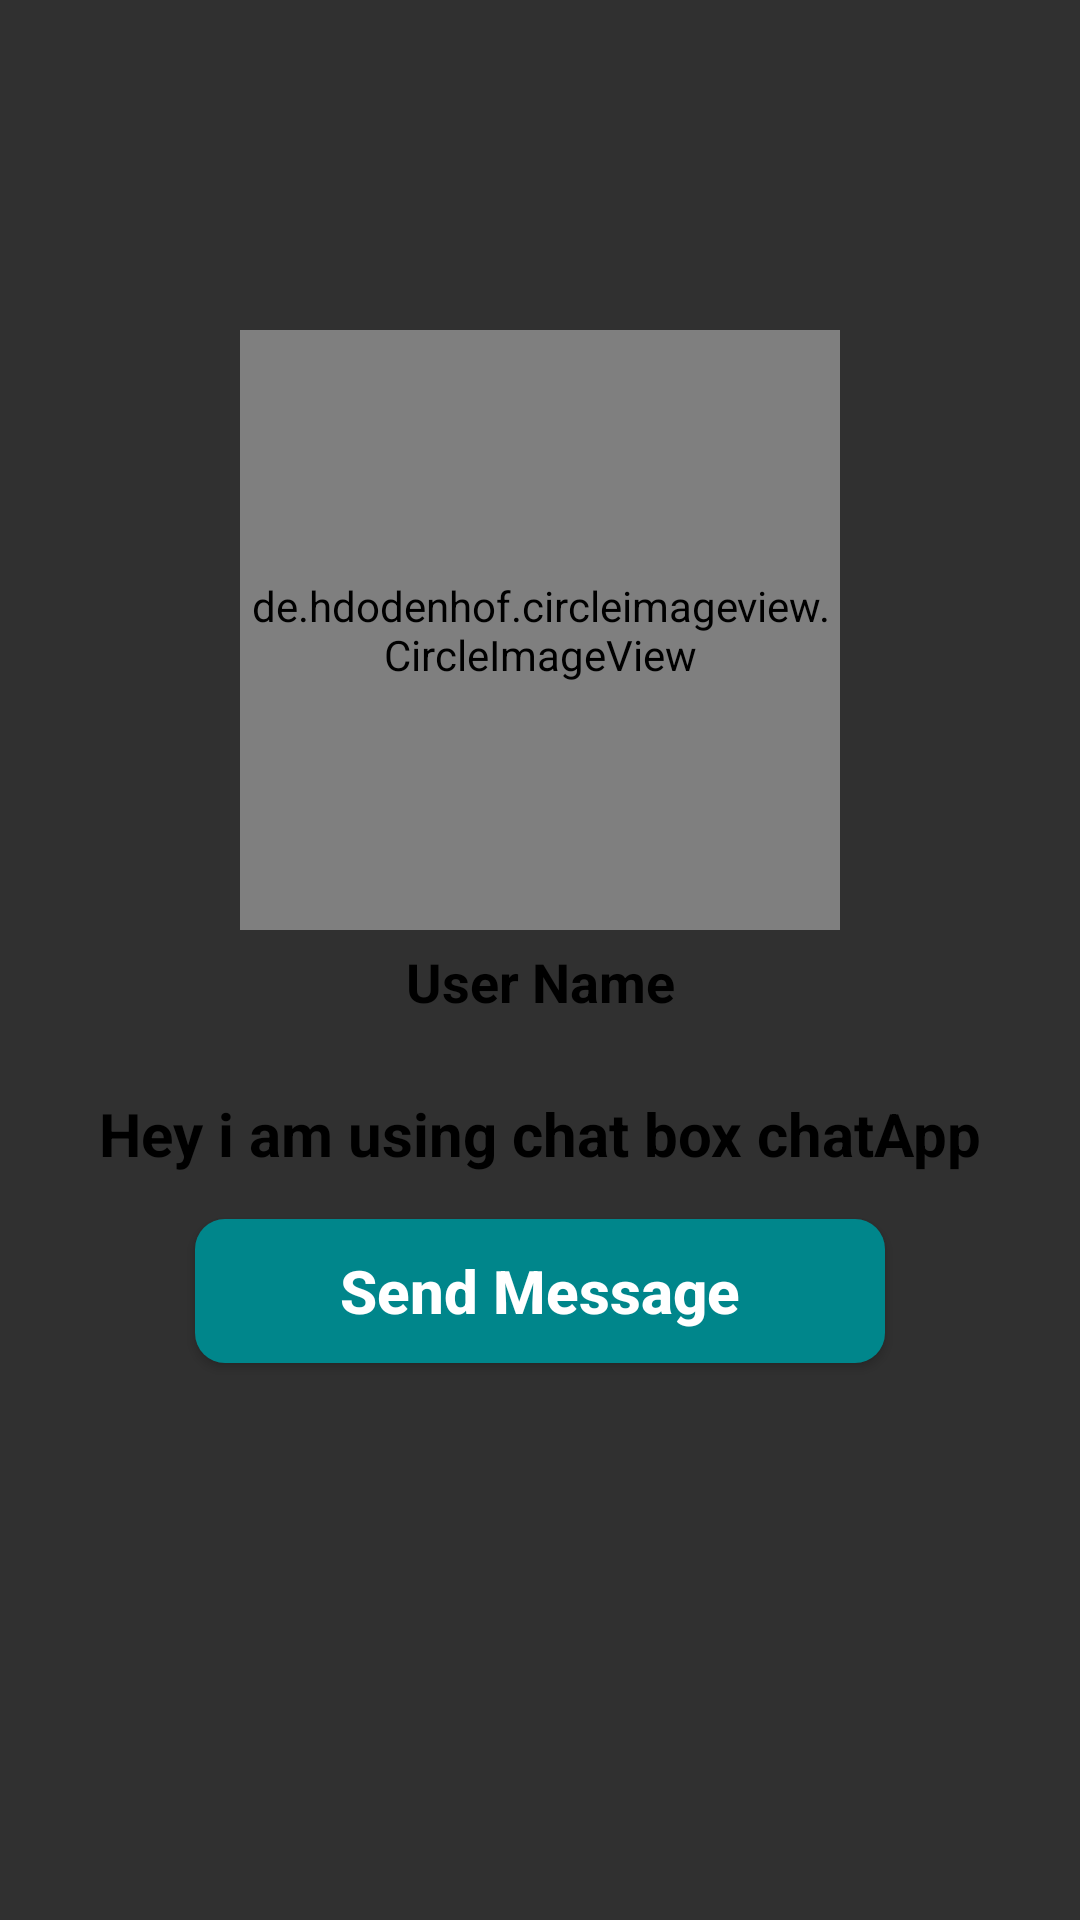

Reconstruct the res/layout file that produces this screen, plus the resources it refers to.
<!-- AndroidManifest.xml: application theme AppTheme -->
<!-- res/layout/activity_profile.xml -->
<?xml version="1.0" encoding="utf-8"?>
<RelativeLayout
    xmlns:android="http://schemas.android.com/apk/res/android"
    xmlns:app="http://schemas.android.com/apk/res-auto"
    xmlns:tools="http://schemas.android.com/tools"
    android:layout_width="match_parent"
    android:layout_height="match_parent"
    android:background="@drawable/profile_activity"
    tools:context=".ProfileActivity">


    <de.hdodenhof.circleimageview.CircleImageView
        android:layout_width="200dp"
        android:layout_height="200dp"
        android:layout_alignParentTop="true"
        android:layout_centerHorizontal="true"
        android:layout_marginTop="110dp"
        android:src="@drawable/profile_image"
        android:id="@+id/visit_profile_image"
        />

    <TextView
        android:layout_width="match_parent"
        android:layout_height="wrap_content"
        android:text="User Name"
        android:layout_below="@+id/visit_profile_image"
        android:layout_marginLeft="15dp"
        android:layout_marginRight="15dp"
        android:layout_marginTop="5dp"
        android:textColor="@color/black"
        android:textAlignment="center"
        android:textAllCaps="false"
        android:textSize="18sp"
        android:textStyle="bold"
        android:id="@+id/visit_user_name"
        />


    <TextView
        android:layout_width="match_parent"
        android:layout_height="wrap_content"
        android:textColor="@color/black"
        android:text="Hey i am using chat box chatApp"
        android:layout_below="@+id/visit_user_name"
        android:id="@+id/visit_user_status"
        android:layout_marginLeft="15dp"
        android:layout_marginRight="15dp"
        android:layout_marginTop="25dp"
        android:textAlignment="center"
        android:textAllCaps="false"
        android:textSize="20sp"
        android:textStyle="bold"
        />


    <Button
        android:layout_width="match_parent"
        android:layout_height="wrap_content"
        android:id="@+id/send_message_request_button"
        android:layout_below="@id/visit_user_status"
        android:layout_marginTop="15dp"
        android:layout_marginLeft="65dp"
        android:layout_marginRight="65dp"
        android:background="@drawable/standard_button_rounded"
        android:textStyle="bold"
        android:textSize="20sp"
        android:textAllCaps="false"
        android:text="Send Message"
        />


    <Button
        android:layout_width="match_parent"
        android:layout_height="wrap_content"
        android:id="@+id/decline_message_request_button"
        android:layout_below="@id/send_message_request_button"
        android:layout_marginTop="6dp"
        android:layout_marginLeft="65dp"
        android:layout_marginRight="65dp"
        android:background="@drawable/standard_button_rounded"
        android:textStyle="bold"
        android:textSize="20sp"
        android:textAllCaps="false"
        android:text="Cancel Chat Request"
        android:visibility="invisible"
        />
</RelativeLayout>
<!-- resources referenced by this layout -->
<resources>
  <color name="black">#000000</color>
  <!-- drawable standard_button_rounded (drawable-v24) -->
  <?xml version="1.0" encoding="utf-8"?>
  <shape xmlns:android="http://schemas.android.com/apk/res/android"
      android:shape="rectangle">
      <solid android:color="@color/colorPrimary"></solid>
      <corners android:radius="10dp"></corners>
  
  </shape>
  <style name="AppTheme" parent="Theme.AppCompat.NoActionBar">
          
          <item name="colorPrimary">@color/colorPrimary</item>
          <item name="colorPrimaryDark">@color/colorPrimaryDark</item>
          <item name="colorAccent">@color/colorAccent</item>
      </style>
  <color name="colorPrimary">#00868B</color>
  <color name="colorPrimaryDark">#2F4F4F</color>
  <color name="colorAccent">#79CDCD</color>
</resources>
